Photos from the image-classification dataset "texas_tortoise_composite" in the GitHub repository csekharan/tortoise-predictor. Its 3 classes are: blank, other animal, tortoise.

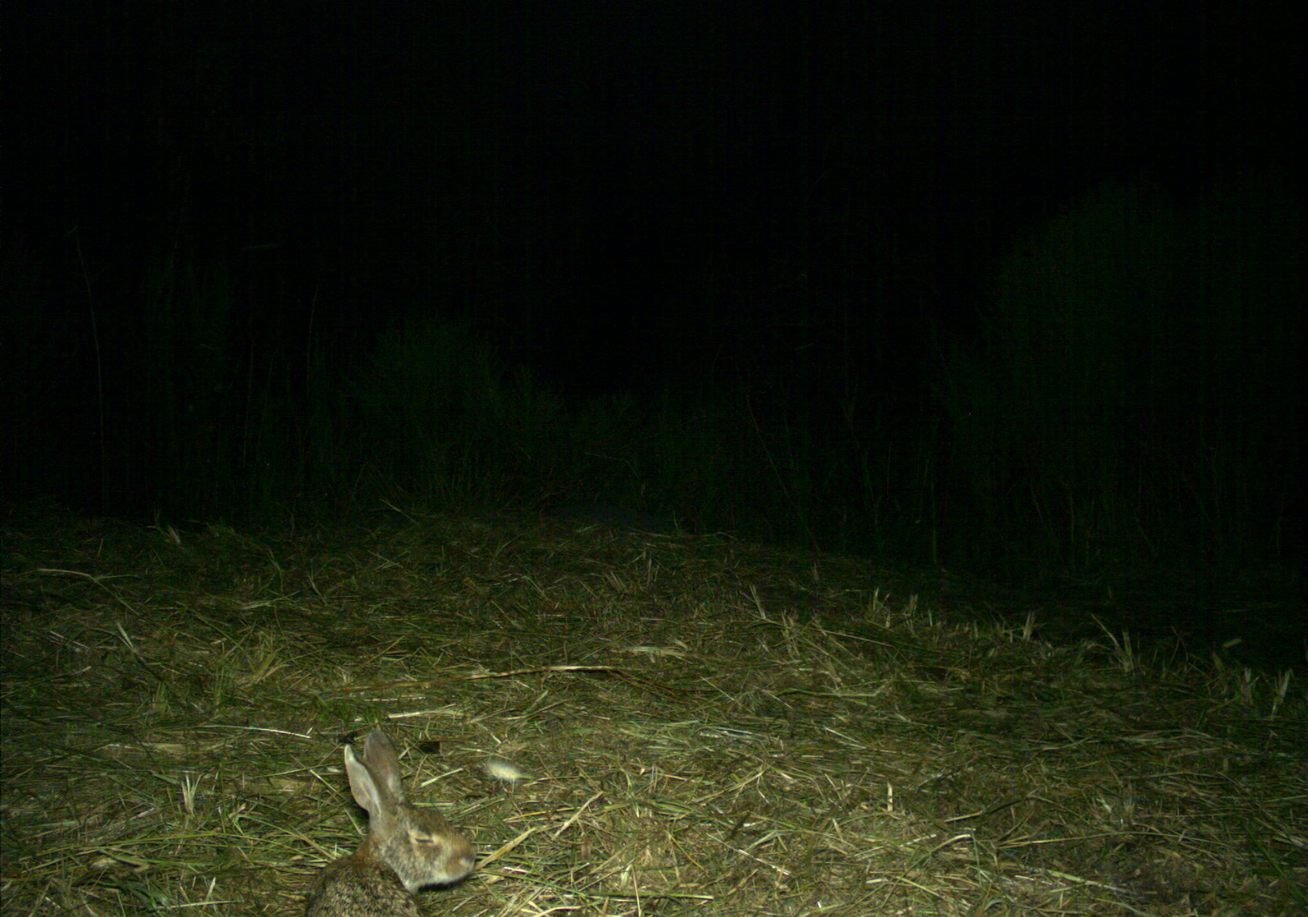
Label: other animal

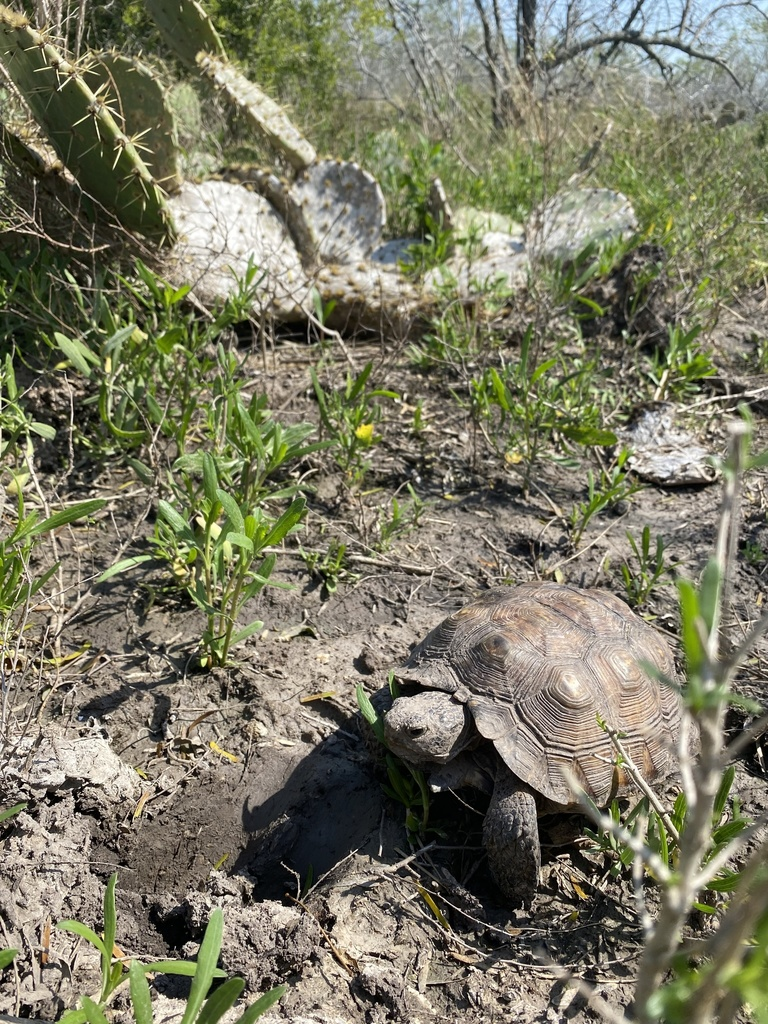
Label: tortoise

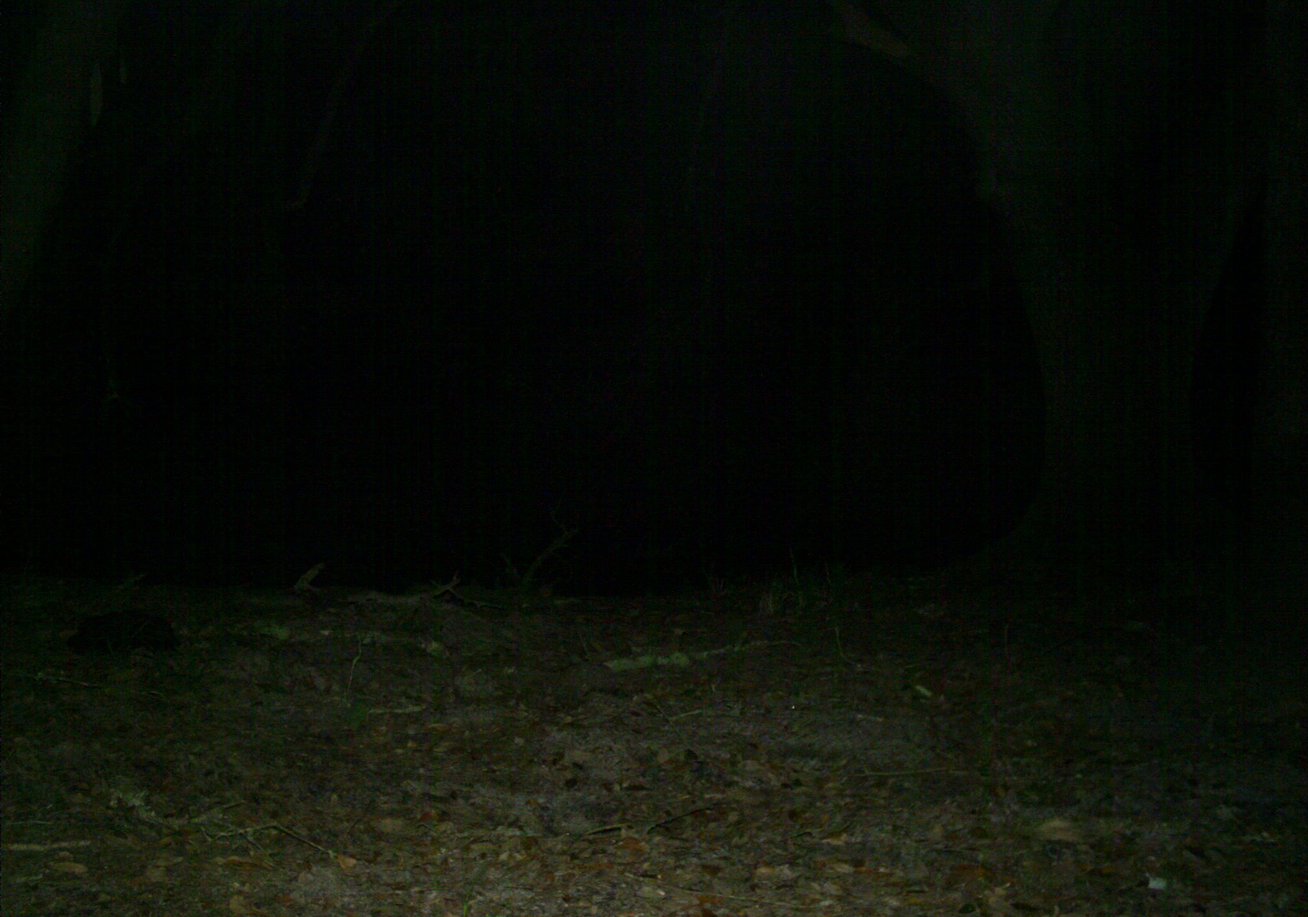
Label: blank

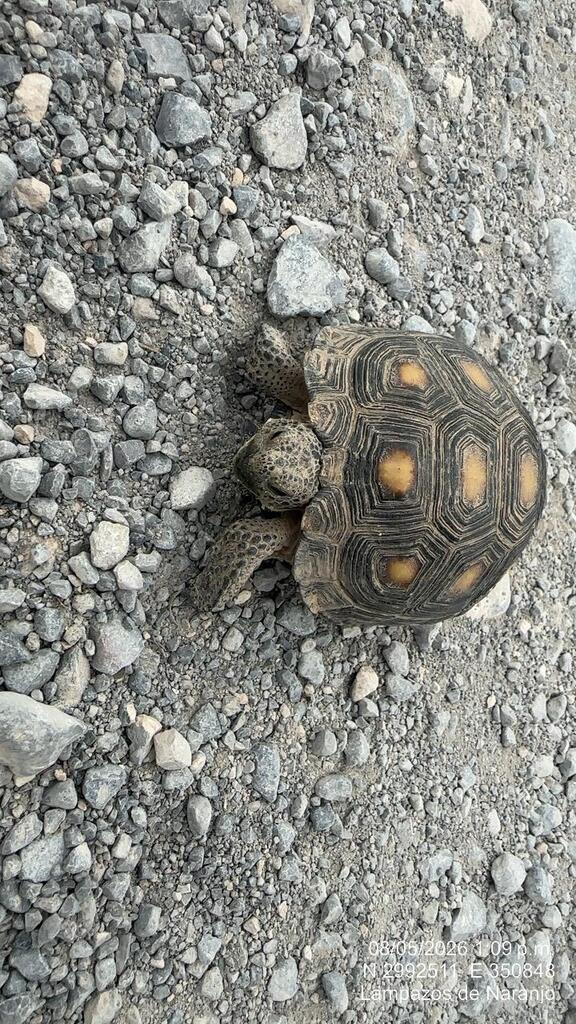
Label: tortoise

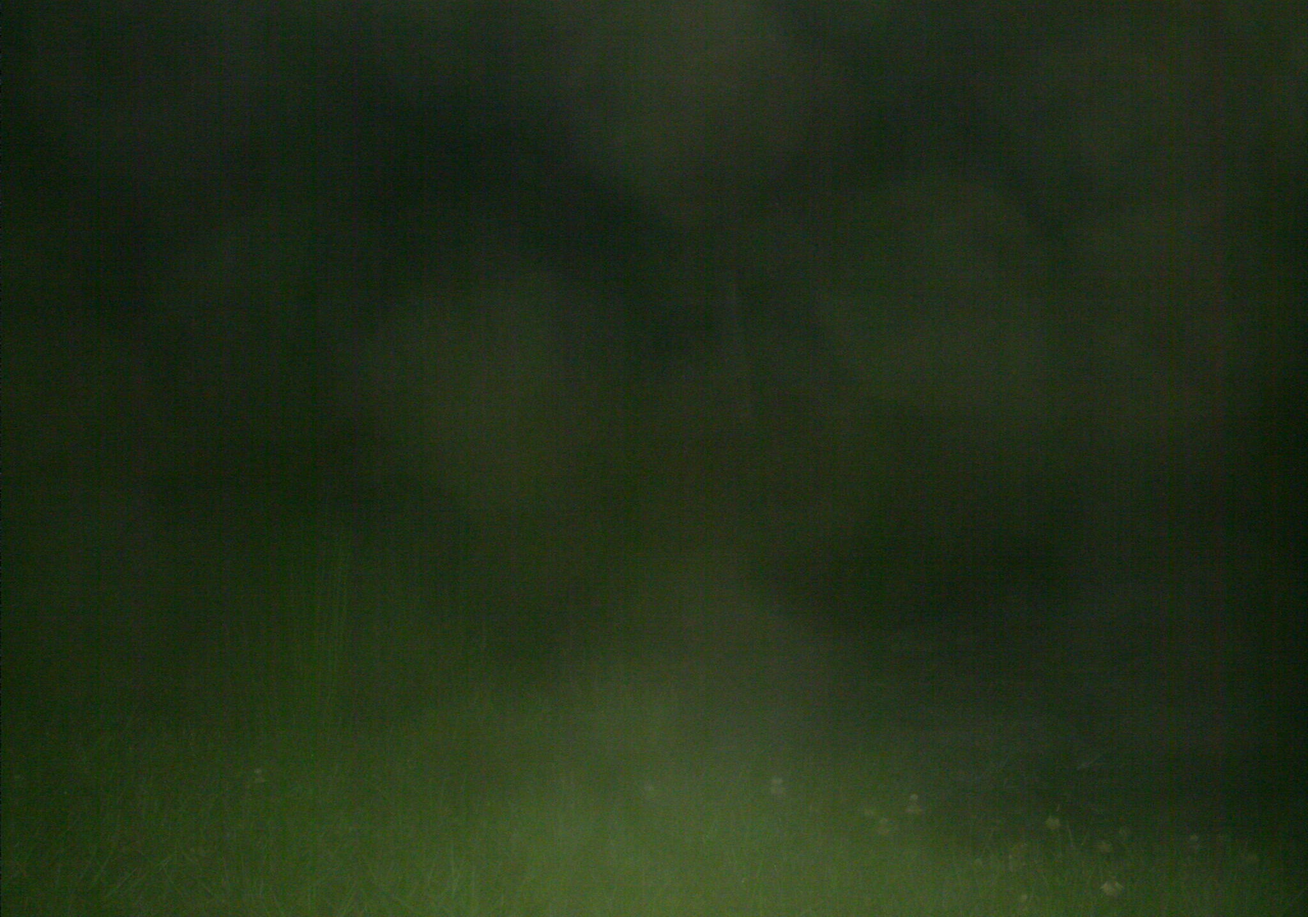
Label: other animal

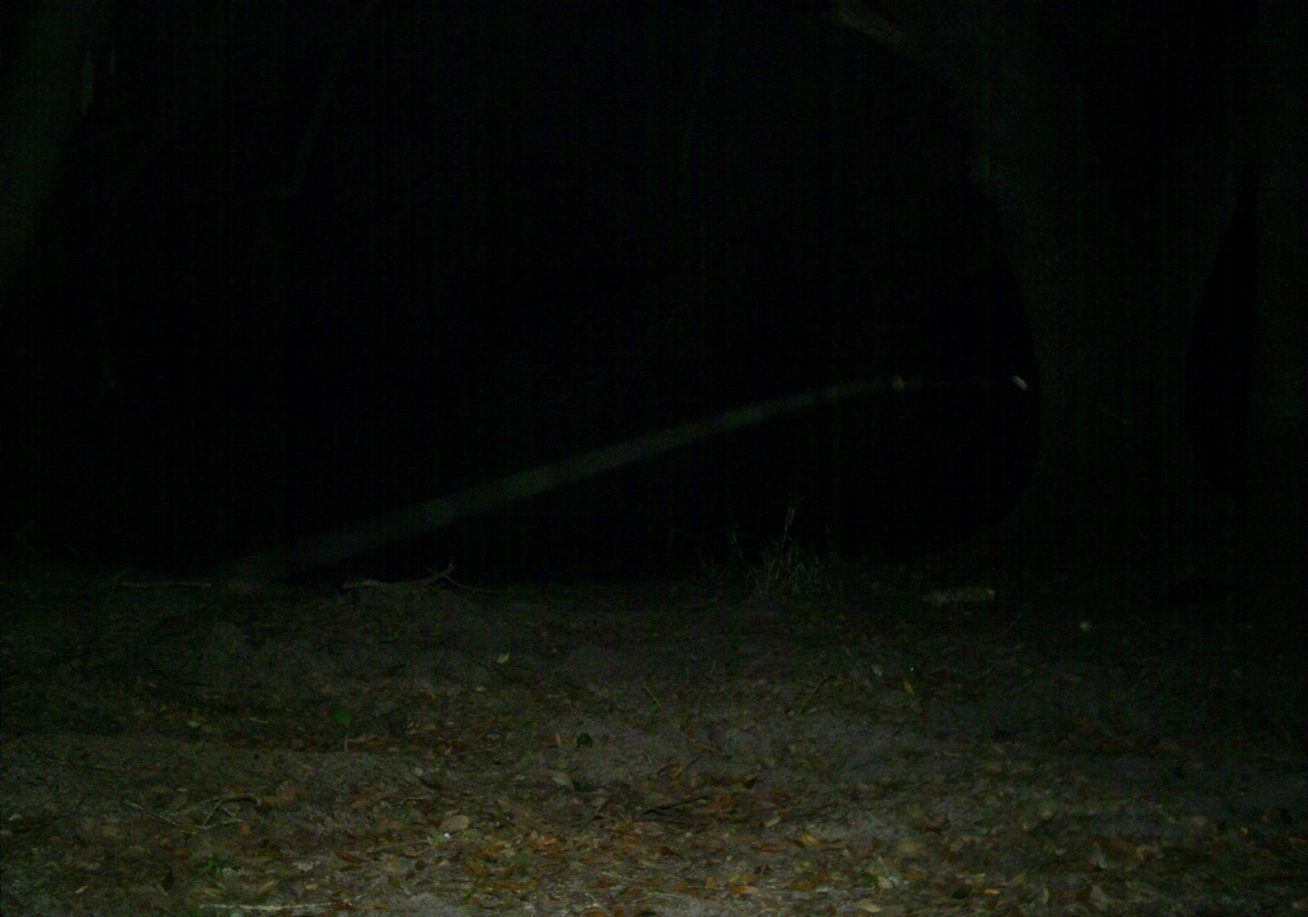
Label: blank
